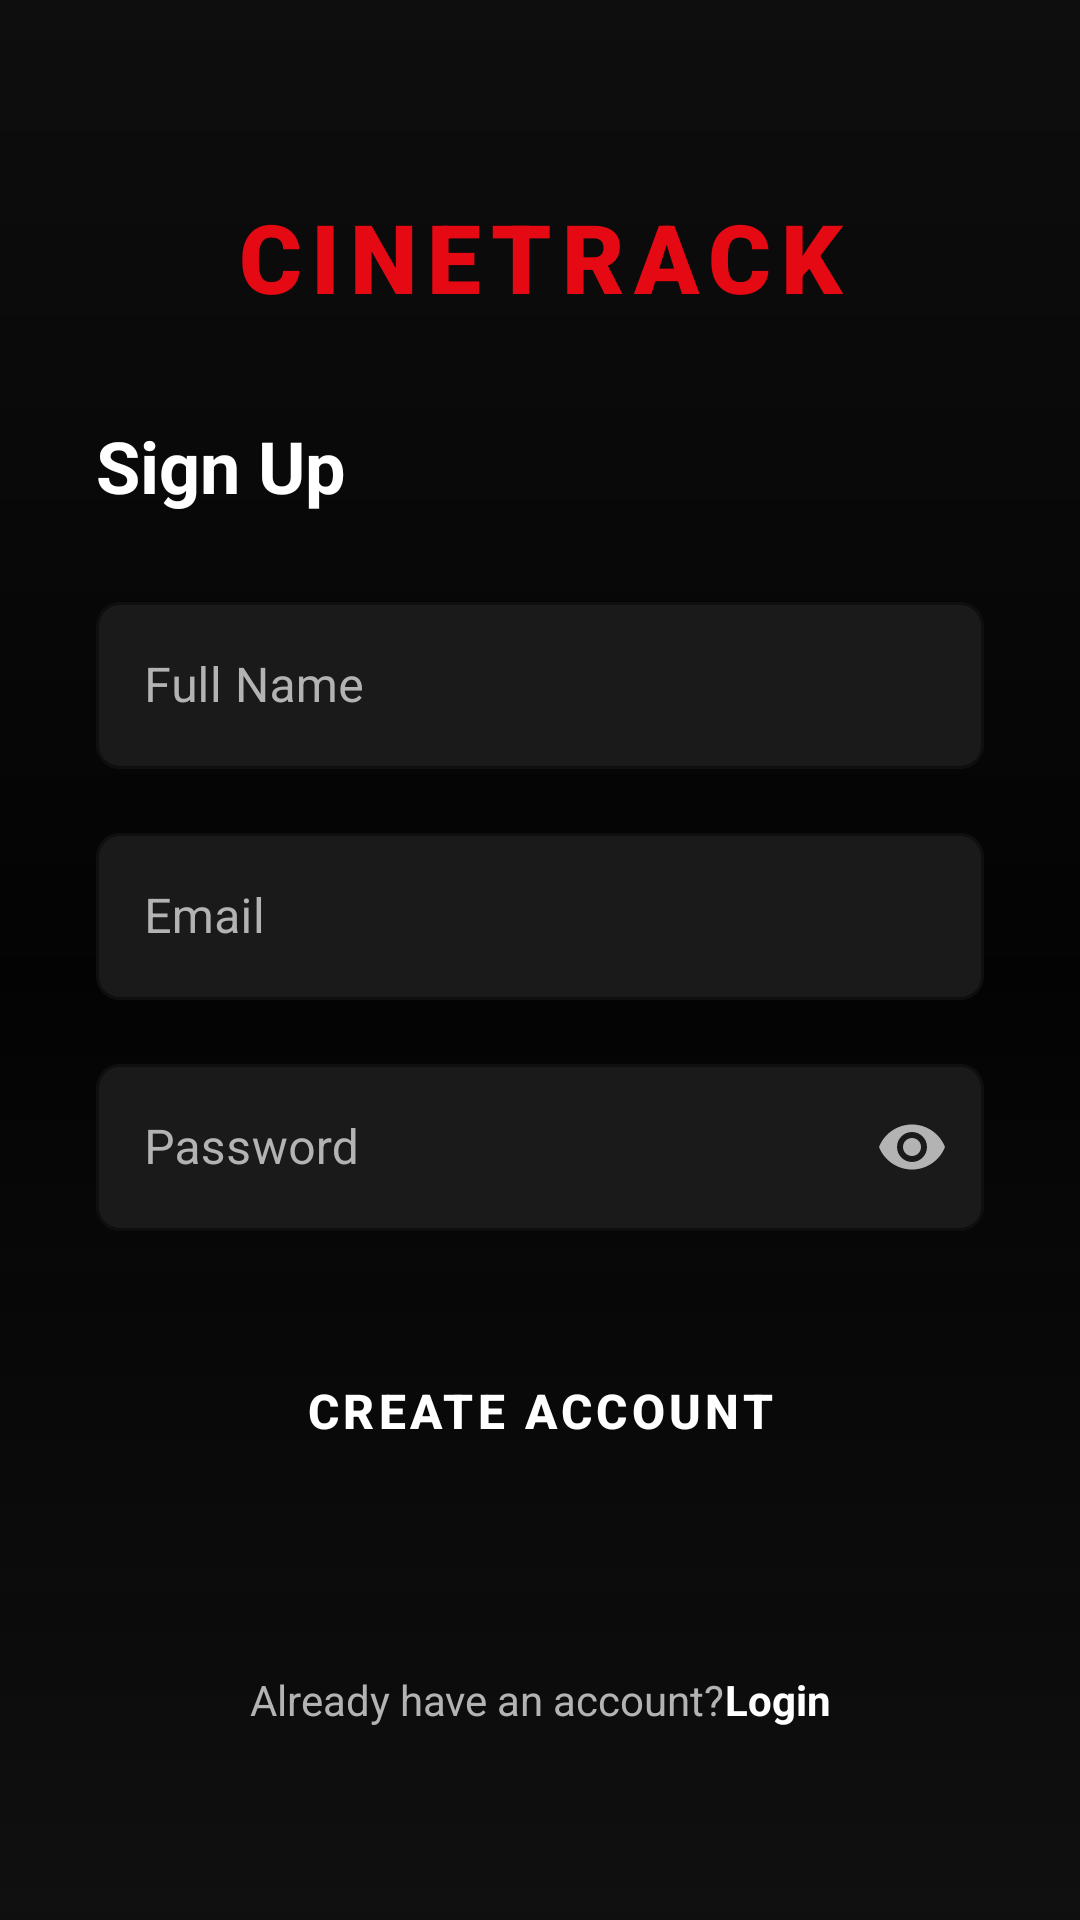

Layout XML and referenced resources for this Android screen:
<!-- AndroidManifest.xml: application theme Theme.MovieWatchList -->
<!-- res/layout/activity_register.xml -->
<?xml version="1.0" encoding="utf-8"?>
<androidx.constraintlayout.widget.ConstraintLayout xmlns:android="http://schemas.android.com/apk/res/android"
    xmlns:app="http://schemas.android.com/apk/res-auto"
    android:layout_width="match_parent"
    android:layout_height="match_parent"
    android:background="@color/background_dark">

    <View
        android:id="@+id/backgroundOverlay"
        android:layout_width="match_parent"
        android:layout_height="match_parent"
        android:background="@drawable/bg_cinematic_gradient" />

    <ScrollView
        android:layout_width="match_parent"
        android:layout_height="match_parent"
        android:fillViewport="true">

        <androidx.constraintlayout.widget.ConstraintLayout
            android:layout_width="match_parent"
            android:layout_height="wrap_content"
            android:padding="32dp">

            <TextView
                android:id="@+id/textViewLogo"
                android:layout_width="wrap_content"
                android:layout_height="wrap_content"
                android:layout_marginTop="32dp"
                android:fontFamily="sans-serif-black"
                android:text="@string/cinetrack"
                android:textColor="@color/primary_accent"
                android:textSize="32sp"
                android:letterSpacing="0.1"
                app:layout_constraintEnd_toEndOf="parent"
                app:layout_constraintStart_toStartOf="parent"
                app:layout_constraintTop_toTopOf="parent" />

            <TextView
                android:id="@+id/textViewRegisterTitle"
                android:layout_width="wrap_content"
                android:layout_height="wrap_content"
                android:layout_marginTop="32dp"
                android:text="@string/sign_up"
                android:textColor="@color/white"
                android:textSize="24sp"
                android:textStyle="bold"
                app:layout_constraintStart_toStartOf="parent"
                app:layout_constraintTop_toBottomOf="@id/textViewLogo" />

            <com.google.android.material.textfield.TextInputLayout
                android:id="@+id/inputLayoutName"
                style="@style/CinematicTextInputLayout"
                android:layout_width="match_parent"
                android:layout_height="wrap_content"
                android:layout_marginTop="24dp"
                android:hint="@string/full_name"
                app:layout_constraintTop_toBottomOf="@id/textViewRegisterTitle">

                <com.google.android.material.textfield.TextInputEditText
                    android:id="@+id/editTextName"
                    android:layout_width="match_parent"
                    android:layout_height="wrap_content"
                    android:inputType="textPersonName"
                    android:textColor="@color/white" />
            </com.google.android.material.textfield.TextInputLayout>

            <com.google.android.material.textfield.TextInputLayout
                android:id="@+id/inputLayoutEmail"
                style="@style/CinematicTextInputLayout"
                android:layout_width="match_parent"
                android:layout_height="wrap_content"
                android:layout_marginTop="16dp"
                android:hint="@string/email"
                app:layout_constraintTop_toBottomOf="@id/inputLayoutName">

                <com.google.android.material.textfield.TextInputEditText
                    android:id="@+id/editTextEmailRegister"
                    android:layout_width="match_parent"
                    android:layout_height="wrap_content"
                    android:inputType="textEmailAddress"
                    android:textColor="@color/white" />
            </com.google.android.material.textfield.TextInputLayout>

            <com.google.android.material.textfield.TextInputLayout
                android:id="@+id/inputLayoutPassword"
                style="@style/CinematicTextInputLayout"
                android:layout_width="match_parent"
                android:layout_height="wrap_content"
                android:layout_marginTop="16dp"
                android:hint="@string/password"
                app:passwordToggleEnabled="true"
                app:passwordToggleTint="@color/text_secondary"
                app:layout_constraintTop_toBottomOf="@id/inputLayoutEmail">

                <com.google.android.material.textfield.TextInputEditText
                    android:id="@+id/editTextPasswordRegister"
                    android:layout_width="match_parent"
                    android:layout_height="wrap_content"
                    android:inputType="textPassword"
                    android:textColor="@color/white" />
            </com.google.android.material.textfield.TextInputLayout>

            <Button
                android:id="@+id/buttonRegister"
                style="@style/CinematicButton"
                android:layout_width="match_parent"
                android:layout_height="56dp"
                android:layout_marginTop="32dp"
                android:text="@string/create_account"
                android:textSize="16sp"
                android:textStyle="bold"
                app:layout_constraintTop_toBottomOf="@id/inputLayoutPassword" />

            <LinearLayout
                android:layout_width="wrap_content"
                android:layout_height="wrap_content"
                android:layout_marginTop="32dp"
                android:layout_marginBottom="32dp"
                android:orientation="horizontal"
                app:layout_constraintBottom_toBottomOf="parent"
                app:layout_constraintEnd_toEndOf="parent"
                app:layout_constraintStart_toStartOf="parent"
                app:layout_constraintTop_toBottomOf="@id/buttonRegister"
                app:layout_constraintVertical_bias="1.0">

                <TextView
                    android:layout_width="wrap_content"
                    android:layout_height="wrap_content"
                    android:text="@string/already_have_account"
                    android:textColor="@color/text_secondary" />

                <TextView
                    android:id="@+id/textViewLogin"
                    android:layout_width="wrap_content"
                    android:layout_height="wrap_content"
                    android:text="@string/login"
                    android:textColor="@color/white"
                    android:textStyle="bold" />
            </LinearLayout>

        </androidx.constraintlayout.widget.ConstraintLayout>
    </ScrollView>

</androidx.constraintlayout.widget.ConstraintLayout>
<!-- resources referenced by this layout -->
<resources>
  <color name="background_dark">#0F0F0F</color>
  <color name="primary_accent">#E50914</color>
  <color name="text_secondary">#B3B3B3</color>
  <color name="white">#FFFFFFFF</color>
  <!-- drawable bg_cinematic_gradient (drawable) -->
  <?xml version="1.0" encoding="utf-8"?>
  <shape xmlns:android="http://schemas.android.com/apk/res/android">
      <gradient
          android:startColor="#1A000000"
          android:centerColor="#CC000000"
          android:endColor="@color/background_dark"
          android:angle="270" />
  </shape>
  <string name="already_have_account">Already have an account? </string>
  <string name="cinetrack">CINETRACK</string>
  <string name="create_account">Create Account</string>
  <string name="email">Email</string>
  <string name="full_name">Full Name</string>
  <string name="login">Login</string>
  <string name="password">Password</string>
  <string name="sign_up">Sign Up</string>
  <style name="CinematicButton" parent="Widget.MaterialComponents.Button">
          <item name="android:insetTop">0dp</item>
          <item name="android:insetBottom">0dp</item>
          <item name="shapeAppearanceOverlay">@style/CinematicButtonShape</item>
          <item name="backgroundTint">@color/primary_accent</item>
      </style>
  <style name="CinematicTextInputLayout" parent="Widget.MaterialComponents.TextInputLayout.OutlinedBox">
          <item name="boxStrokeColor">@color/primary_accent</item>
          <item name="hintTextColor">@color/text_secondary</item>
          <item name="android:textColorHint">@color/text_secondary</item>
          <item name="boxCornerRadiusTopStart">8dp</item>
          <item name="boxCornerRadiusTopEnd">8dp</item>
          <item name="boxCornerRadiusBottomStart">8dp</item>
          <item name="boxCornerRadiusBottomEnd">8dp</item>
          <item name="boxBackgroundColor">@color/surface_dark</item>
      </style>
  <style name="Theme.MovieWatchList" parent="Base.Theme.MovieWatchList" />
  <style name="CinematicButtonShape">
          <item name="cornerSize">4dp</item>
      </style>
  <color name="surface_dark">#1A1A1A</color>
  <style name="CinematicPopupMenu" parent="Widget.MaterialComponents.PopupMenu">
          <item name="android:popupBackground">@drawable/bg_popup_menu</item>
      </style>
  <style name="CinematicAlertDialog" parent="ThemeOverlay.MaterialComponents.MaterialAlertDialog">
          <item name="android:background">@color/surface_dark</item>
          <item name="android:textColor">@color/white</item>
          <item name="android:textColorPrimary">@color/white</item>
          <item name="android:textColorSecondary">@color/text_secondary</item>
          <item name="colorOnSurface">@color/white</item>
          <item name="buttonBarPositiveButtonStyle">@style/CinematicTextButton</item>
          <item name="buttonBarNegativeButtonStyle">@style/CinematicTextButton</item>
          <item name="colorAccent">@color/primary_accent</item>
      </style>
  <!-- drawable bg_popup_menu (drawable) -->
  <?xml version="1.0" encoding="utf-8"?>
  <shape xmlns:android="http://schemas.android.com/apk/res/android">
      <solid android:color="@color/surface_dark" />
      <corners android:radius="8dp" />
      <stroke android:width="1dp" android:color="@color/primary_accent" />
  </shape>
  <style name="CinematicTextButton" parent="Widget.MaterialComponents.Button.TextButton">
          <item name="android:textColor">@color/primary_accent</item>
      </style>
</resources>
